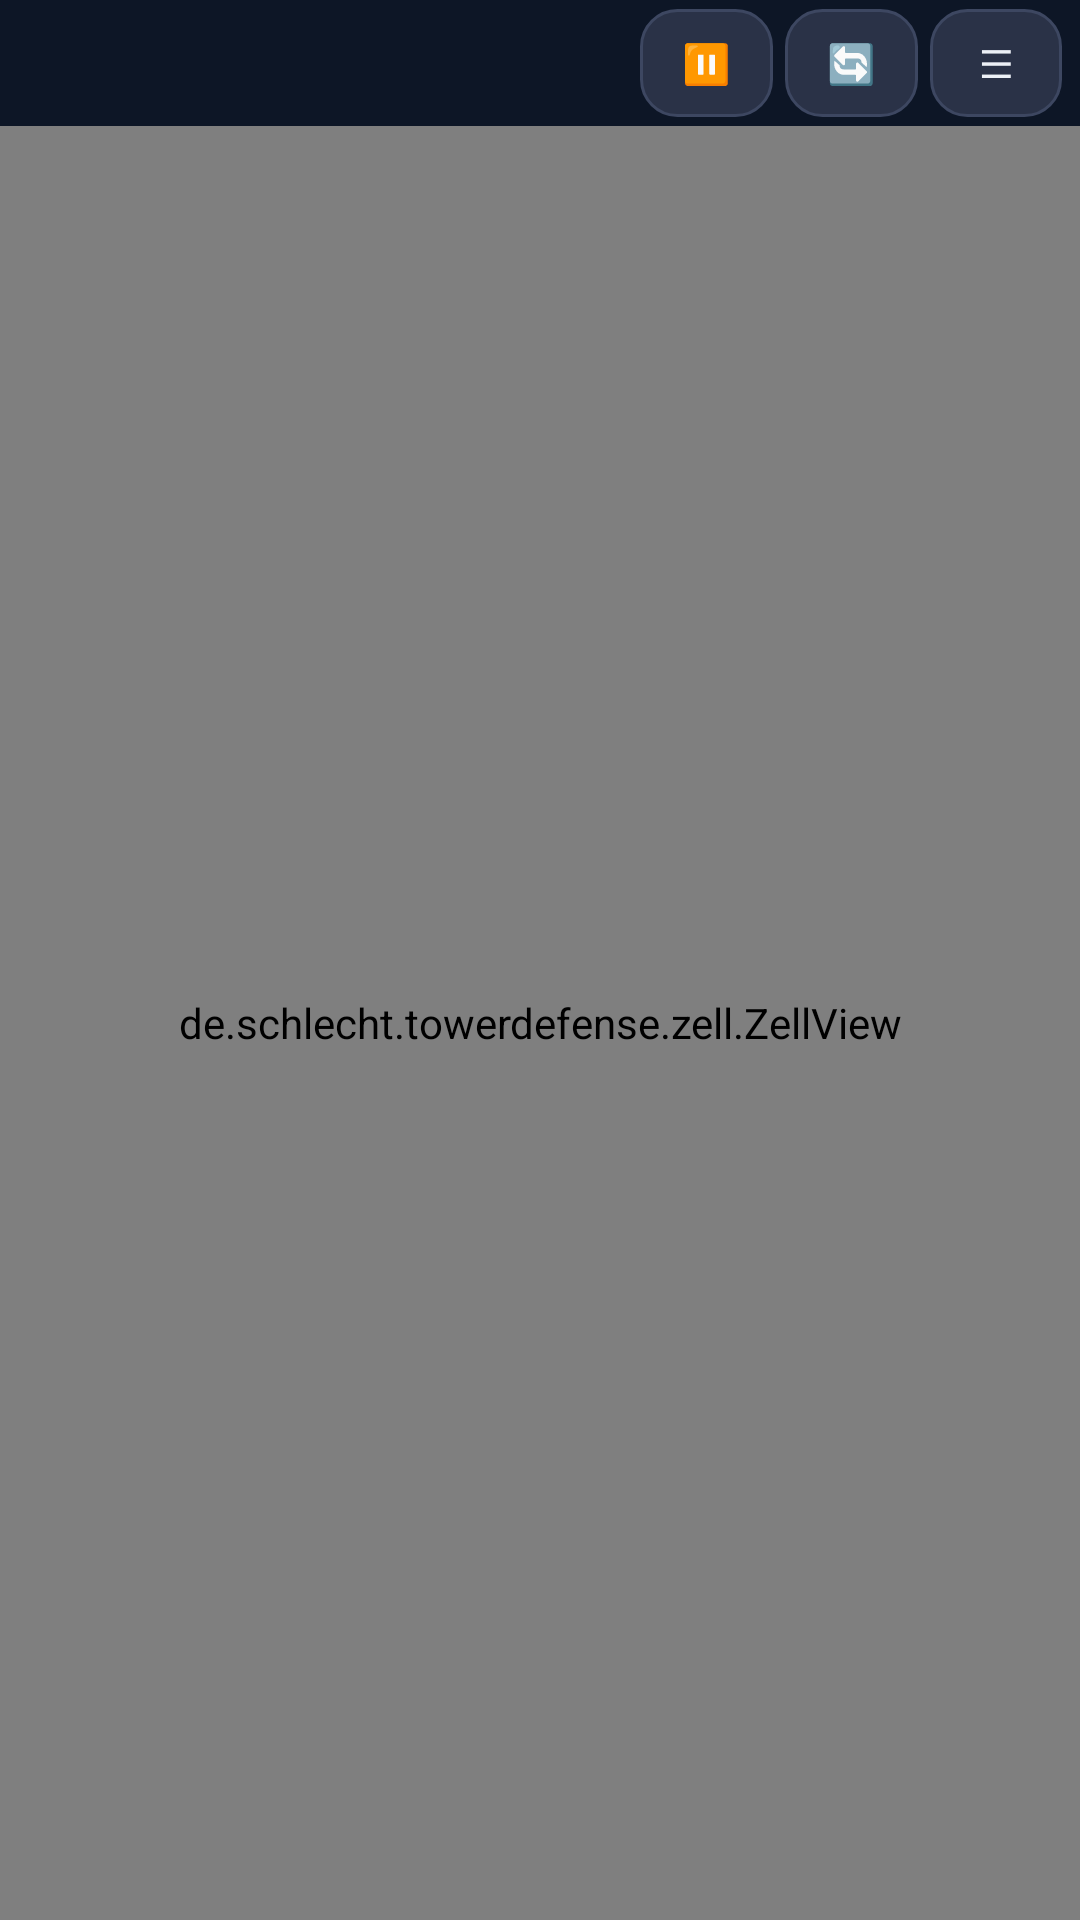

Android layout source for this screen:
<!-- AndroidManifest.xml: application theme Theme.TowerDefense -->
<!-- res/layout/activity_zell.xml -->
<?xml version="1.0" encoding="utf-8"?>
<FrameLayout xmlns:android="http://schemas.android.com/apk/res/android"
    android:layout_width="match_parent"
    android:layout_height="match_parent"
    android:background="#080E18">

    <LinearLayout
        android:layout_width="match_parent"
        android:layout_height="match_parent"
        android:orientation="vertical">

        
        <LinearLayout
            android:layout_width="match_parent"
            android:layout_height="wrap_content"
            android:orientation="horizontal"
            android:gravity="center_vertical"
            android:background="#0D1626"
            android:paddingLeft="10dp"
            android:paddingRight="6dp"
            android:paddingTop="3dp"
            android:paddingBottom="3dp">

            <LinearLayout
                android:id="@+id/zkChips"
                android:layout_width="wrap_content"
                android:layout_height="wrap_content"
                android:orientation="horizontal"
                android:gravity="center_vertical" />

            <TextView
                android:id="@+id/zkHint"
                android:layout_width="0dp"
                android:layout_weight="1"
                android:layout_height="wrap_content"
                android:paddingLeft="8dp"
                android:paddingRight="8dp"
                android:gravity="center"
                android:textColor="#77839B"
                android:textSize="9sp"
                android:maxLines="2"
                android:text="" />

            <androidx.appcompat.widget.AppCompatButton
                android:id="@+id/zkPause"
                style="@style/GameButton"
                android:layout_width="wrap_content"
                android:layout_height="wrap_content"
                android:minWidth="44dp"
                android:minHeight="36dp"
                android:background="@drawable/bg_btn_secondary"
                android:textSize="13sp"
                android:text="⏸" />

            <androidx.appcompat.widget.AppCompatButton
                android:id="@+id/zkRestart"
                style="@style/GameButton"
                android:layout_width="wrap_content"
                android:layout_height="wrap_content"
                android:layout_marginStart="4dp"
                android:minWidth="44dp"
                android:minHeight="36dp"
                android:background="@drawable/bg_btn_secondary"
                android:textSize="13sp"
                android:text="🔄" />

            <androidx.appcompat.widget.AppCompatButton
                android:id="@+id/zkMenuBtn"
                style="@style/GameButton"
                android:layout_width="wrap_content"
                android:layout_height="wrap_content"
                android:layout_marginStart="4dp"
                android:minWidth="44dp"
                android:minHeight="36dp"
                android:background="@drawable/bg_btn_secondary"
                android:textSize="13sp"
                android:text="☰" />
        </LinearLayout>

        
        <de.schlecht.towerdefense.zell.ZellView
            android:id="@+id/zkView"
            android:layout_width="match_parent"
            android:layout_height="0dp"
            android:layout_weight="1" />
    </LinearLayout>

    
    <ScrollView
        android:id="@+id/zkMenu"
        android:layout_width="match_parent"
        android:layout_height="match_parent"
        android:background="#F5080E18"
        android:fillViewport="true"
        android:visibility="gone">

        <LinearLayout
            android:layout_width="match_parent"
            android:layout_height="wrap_content"
            android:orientation="vertical"
            android:padding="14dp"
            android:gravity="center_horizontal">

            <TextView
                android:layout_width="wrap_content"
                android:layout_height="wrap_content"
                android:text="🦠 Zellkrieg"
                android:textColor="#EAF2FA"
                android:textSize="22sp"
                android:textStyle="bold" />

            <TextView
                android:layout_width="wrap_content"
                android:layout_height="wrap_content"
                android:layout_marginTop="2dp"
                android:gravity="center"
                android:text="Zellen erobern: Tentakel von eigenen Zellen zu Zielen ziehen. Kampagne mit 50 Leveln – oder Zufallsspiel gegen 1–3 KIs."
                android:textColor="#8593A1"
                android:textSize="12sp" />

            <androidx.appcompat.widget.AppCompatButton
                android:id="@+id/zkResume"
                style="@style/GameButton"
                android:layout_width="wrap_content"
                android:layout_height="wrap_content"
                android:layout_marginTop="10dp"
                android:background="@drawable/bg_btn_primary"
                android:textSize="13sp"
                android:textStyle="bold"
                android:visibility="gone"
                android:text="▶ Weiter spielen" />

            <LinearLayout
                android:layout_width="wrap_content"
                android:layout_height="wrap_content"
                android:layout_marginTop="10dp"
                android:orientation="horizontal">

                <androidx.appcompat.widget.AppCompatButton
                    android:id="@+id/zkRandomBtn"
                    style="@style/GameButton"
                    android:layout_width="wrap_content"
                    android:layout_height="wrap_content"
                    android:background="@drawable/bg_btn_primary"
                    android:textSize="13sp"
                    android:text="🎲 Zufallsspiel" />

                <androidx.appcompat.widget.AppCompatButton
                    android:id="@+id/zkSandboxBtn"
                    style="@style/GameButton"
                    android:layout_width="wrap_content"
                    android:layout_height="wrap_content"
                    android:layout_marginStart="8dp"
                    android:background="@drawable/bg_btn_secondary"
                    android:textSize="13sp"
                    android:text="🧪 Testlabor" />
            </LinearLayout>

            <TextView
                android:layout_width="wrap_content"
                android:layout_height="wrap_content"
                android:layout_marginTop="12dp"
                android:text="KAMPAGNE"
                android:textColor="#8593A1"
                android:textSize="11sp"
                android:textStyle="bold"
                android:letterSpacing="0.15" />

            <LinearLayout
                android:id="@+id/zkGrid"
                android:layout_width="wrap_content"
                android:layout_height="wrap_content"
                android:layout_marginTop="6dp"
                android:orientation="vertical" />

            <TextView
                android:layout_width="wrap_content"
                android:layout_height="wrap_content"
                android:layout_marginTop="12dp"
                android:gravity="center"
                android:text="Zelltypen:  ⭕ Normal (1/s, max 50) · ➕ Heiler (Heilung ×2) · 🌀 Angreifer (Angriff ×2) · ⚙️ Fabrik (2/s, max 25) · ⬡ Bunker (max 100, halbiert Schaden)"
                android:textColor="#77839B"
                android:textSize="10sp" />
        </LinearLayout>
    </ScrollView>

    
    <ScrollView
        android:id="@+id/zkRandom"
        android:layout_width="match_parent"
        android:layout_height="match_parent"
        android:background="#F5080E18"
        android:fillViewport="true"
        android:visibility="gone">

        <LinearLayout
            android:layout_width="match_parent"
            android:layout_height="wrap_content"
            android:orientation="vertical"
            android:padding="14dp"
            android:gravity="center_horizontal">

            <TextView
                android:layout_width="wrap_content"
                android:layout_height="wrap_content"
                android:text="🎲 Zufallsspiel"
                android:textColor="#EAF2FA"
                android:textSize="20sp"
                android:textStyle="bold" />

            <LinearLayout
                android:id="@+id/zkRandomOptions"
                android:layout_width="match_parent"
                android:layout_height="wrap_content"
                android:layout_marginTop="8dp"
                android:orientation="vertical" />

            <LinearLayout
                android:layout_width="wrap_content"
                android:layout_height="wrap_content"
                android:layout_marginTop="8dp"
                android:orientation="horizontal"
                android:gravity="center_vertical">

                <TextView
                    android:id="@+id/zkSeedLabel"
                    android:layout_width="wrap_content"
                    android:layout_height="wrap_content"
                    android:textColor="#8593A1"
                    android:textSize="13sp"
                    android:text="Karte #0" />

                <androidx.appcompat.widget.AppCompatButton
                    android:id="@+id/zkReroll"
                    style="@style/GameButton"
                    android:layout_width="wrap_content"
                    android:layout_height="wrap_content"
                    android:layout_marginStart="10dp"
                    android:background="@drawable/bg_btn_secondary"
                    android:textSize="12sp"
                    android:text="🎲 Neu würfeln" />
            </LinearLayout>

            <LinearLayout
                android:layout_width="wrap_content"
                android:layout_height="wrap_content"
                android:layout_marginTop="10dp"
                android:orientation="horizontal">

                <androidx.appcompat.widget.AppCompatButton
                    android:id="@+id/zkRandomStart"
                    style="@style/GameButton"
                    android:layout_width="wrap_content"
                    android:layout_height="wrap_content"
                    android:background="@drawable/bg_btn_primary"
                    android:textSize="13sp"
                    android:textStyle="bold"
                    android:text="▶ Spiel starten" />

                <androidx.appcompat.widget.AppCompatButton
                    android:id="@+id/zkRandomBack"
                    style="@style/GameButton"
                    android:layout_width="wrap_content"
                    android:layout_height="wrap_content"
                    android:layout_marginStart="8dp"
                    android:background="@drawable/bg_btn_secondary"
                    android:textSize="13sp"
                    android:text="← Zurück" />
            </LinearLayout>
        </LinearLayout>
    </ScrollView>
</FrameLayout>
<!-- resources referenced by this layout -->
<resources>
  <!-- drawable bg_btn_primary (drawable) -->
  <?xml version="1.0" encoding="utf-8"?>
  <selector xmlns:android="http://schemas.android.com/apk/res/android">
      <item android:state_enabled="false">
          <shape android:shape="rectangle">
              <solid android:color="#232A3A" />
              <stroke android:width="1dp" android:color="#303950" />
              <corners android:radius="12dp" />
          </shape>
      </item>
      <item android:state_pressed="true">
          <shape android:shape="rectangle">
              <gradient android:startColor="#57BD6C" android:endColor="#3B944F" android:angle="270" />
              <stroke android:width="1dp" android:color="#74D689" />
              <corners android:radius="12dp" />
          </shape>
      </item>
      <item>
          <shape android:shape="rectangle">
              <gradient android:startColor="#46A85A" android:endColor="#2E7D42" android:angle="270" />
              <stroke android:width="1dp" android:color="#62C46F" />
              <corners android:radius="12dp" />
          </shape>
      </item>
  </selector>
  <!-- drawable bg_btn_secondary (drawable) -->
  <?xml version="1.0" encoding="utf-8"?>
  <selector xmlns:android="http://schemas.android.com/apk/res/android">
      <item android:state_enabled="false">
          <shape android:shape="rectangle">
              <solid android:color="#202634" />
              <stroke android:width="1dp" android:color="#2C3448" />
              <corners android:radius="12dp" />
          </shape>
      </item>
      <item android:state_pressed="true">
          <shape android:shape="rectangle">
              <solid android:color="#3A4560" />
              <stroke android:width="1dp" android:color="#55628A" />
              <corners android:radius="12dp" />
          </shape>
      </item>
      <item>
          <shape android:shape="rectangle">
              <solid android:color="#2A3247" />
              <stroke android:width="1dp" android:color="#3D4761" />
              <corners android:radius="12dp" />
          </shape>
      </item>
  </selector>
  <style name="GameButton" parent="Widget.AppCompat.Button.Borderless">
          <item name="android:textAllCaps">false</item>
          <item name="android:backgroundTint">@null</item>
          <item name="android:textColor">@color/btn_text</item>
          <item name="android:minHeight">42dp</item>
          <item name="android:minWidth">0dp</item>
          <item name="android:paddingLeft">14dp</item>
          <item name="android:paddingRight">14dp</item>
      </style>
  <style name="Theme.TowerDefense" parent="Theme.Material3.Dark.NoActionBar">
          <item name="android:statusBarColor">#141821</item>
          <item name="android:navigationBarColor">#141821</item>
          <item name="android:windowBackground">#141821</item>
      </style>
</resources>
